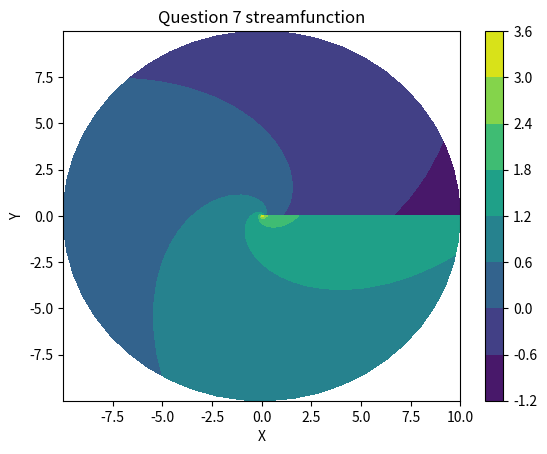

Source code (Python):
# This is my plots for example flows taken from examples paper 1 in the incompressible flow course
import math
import numpy as np
import matplotlib.pyplot as plt

class Grid:
    def __init__(self):
        pass
    
    def cartesian_mode(self, x_start, x_end, y_start, y_end):
        self.x_start = x_start
        self.x_end = x_end
        self.y_start = y_start
        self.y_end = y_end
        # Create a grid for cartesian coordinates, from start to end in both directions
        self.x = np.linspace(x_start, x_end, 50)
        self.y = np.linspace(y_start, y_end, 50)
        self.X, self.Y = np.meshgrid(self.x, self.y)

    def polar_mode(self, r_start, r_end, theta_start, theta_end):
        self.r_start = r_start
        self.r_end = r_end
        self.theta_start = theta_start
        self.theta_end = theta_end
        # Create a grid for polar coordinates, from start to end in both directions
        self.r = np.linspace(r_start, r_end, 50)
        self.theta = np.linspace(theta_start, theta_end, 50)
        self.R, self.Theta = np.meshgrid(self.r, self.theta)
        # Convert polar grid to cartesian for plotting
        self.X = self.R * np.cos(self.Theta)
        self.Y = self.R * np.sin(self.Theta)

    def plot_contour(self, Z, title, xlabel, ylabel):
        plt.figure()
        cp = plt.contourf(self.X, self.Y, Z, cmap='viridis')
        plt.colorbar(cp)
        plt.title(title)
        plt.xlabel(xlabel)
        plt.ylabel(ylabel)
        plt.show()

class FlowField:
    def __init__(self, fluid):
        if fluid == 'air':
            self.rho = 1.225  # kg/m^3
        elif fluid == 'water':
            self.rho = 1000  # kg/m^3
        else:  
            raise ValueError("Unsupported fluid type")
        pass

    def v_magnitude(self, u, v):
        return np.sqrt(u**2 + v**2)
    
    def dynamic_pressure(self, v, u):
        return 0.5 * self.rho * self.v_magnitude(u, v)**2
    
    def pressure_coefficient(self, p, p_inf, v, u):
        return (p - p_inf) / self.dynamic_pressure(v, u)


# question 2
# question2_grid = Grid()
# question2_grid.cartesian_mode(-5, 5, -5, 5)
# question2_flow = FlowField(fluid='air')
# A = 1
# v_potential_equation2 = 0.5*A*question2_grid.X**2 - 0.5*A*question2_grid.Y**2
# stream_function_equation2 = A*question2_grid.X*question2_grid.Y
# k = 10
# pressure_equation2 = k -0.5*question2_flow.rho*A*(question2_grid.X**2 + question2_grid.Y**2)

# question2_grid.plot_contour(stream_function_equation2, 'Question 2 Stream Function', 'X-axis', 'Y-axis')
# question2_grid.plot_contour(v_potential_equation2, 'Question 2 velocity potential', 'X-axis', 'Y-axis')
# question2_grid.plot_contour(pressure_equation2, 'Question 2 Pressure Field', 'X-axis', 'Y-axis')

# question 3
# question3_grid = Grid()
# question3_grid.polar_mode(0, 10, 0, 5*np.pi/3)
# question3_flow = FlowField(fluid='air')
# stream_function_equation3 = A*(question3_grid.R**1.2)*np.sin(6*question3_grid.Theta/5)


# question3_grid.plot_contour(stream_function_equation3, 'Question 3 Stream Function', 'X-axis', 'Y-axis')
# pressure_equation3 = k - 0.5*question3_flow.rho*(1.2*A*question3_grid.R**0.2)**2
# question3_grid.plot_contour(pressure_equation3, 'Question 3 Pressure Field', 'X-axis', 'Y-axis')


# question 4
question7_grid = Grid()
question7_grid.polar_mode(0.01, 10, 0, 2*np.pi)
question7_flow = FlowField(fluid='air')
gamma = 2
m = 2
stream_function_equation7 = (0.5*m*question7_grid.Theta/np.pi) - (0.5*gamma/ np.pi)*np.log(question7_grid.R)

question7_grid.plot_contour(stream_function_equation7, 'Question 7 streamfunction', 'X', 'Y')